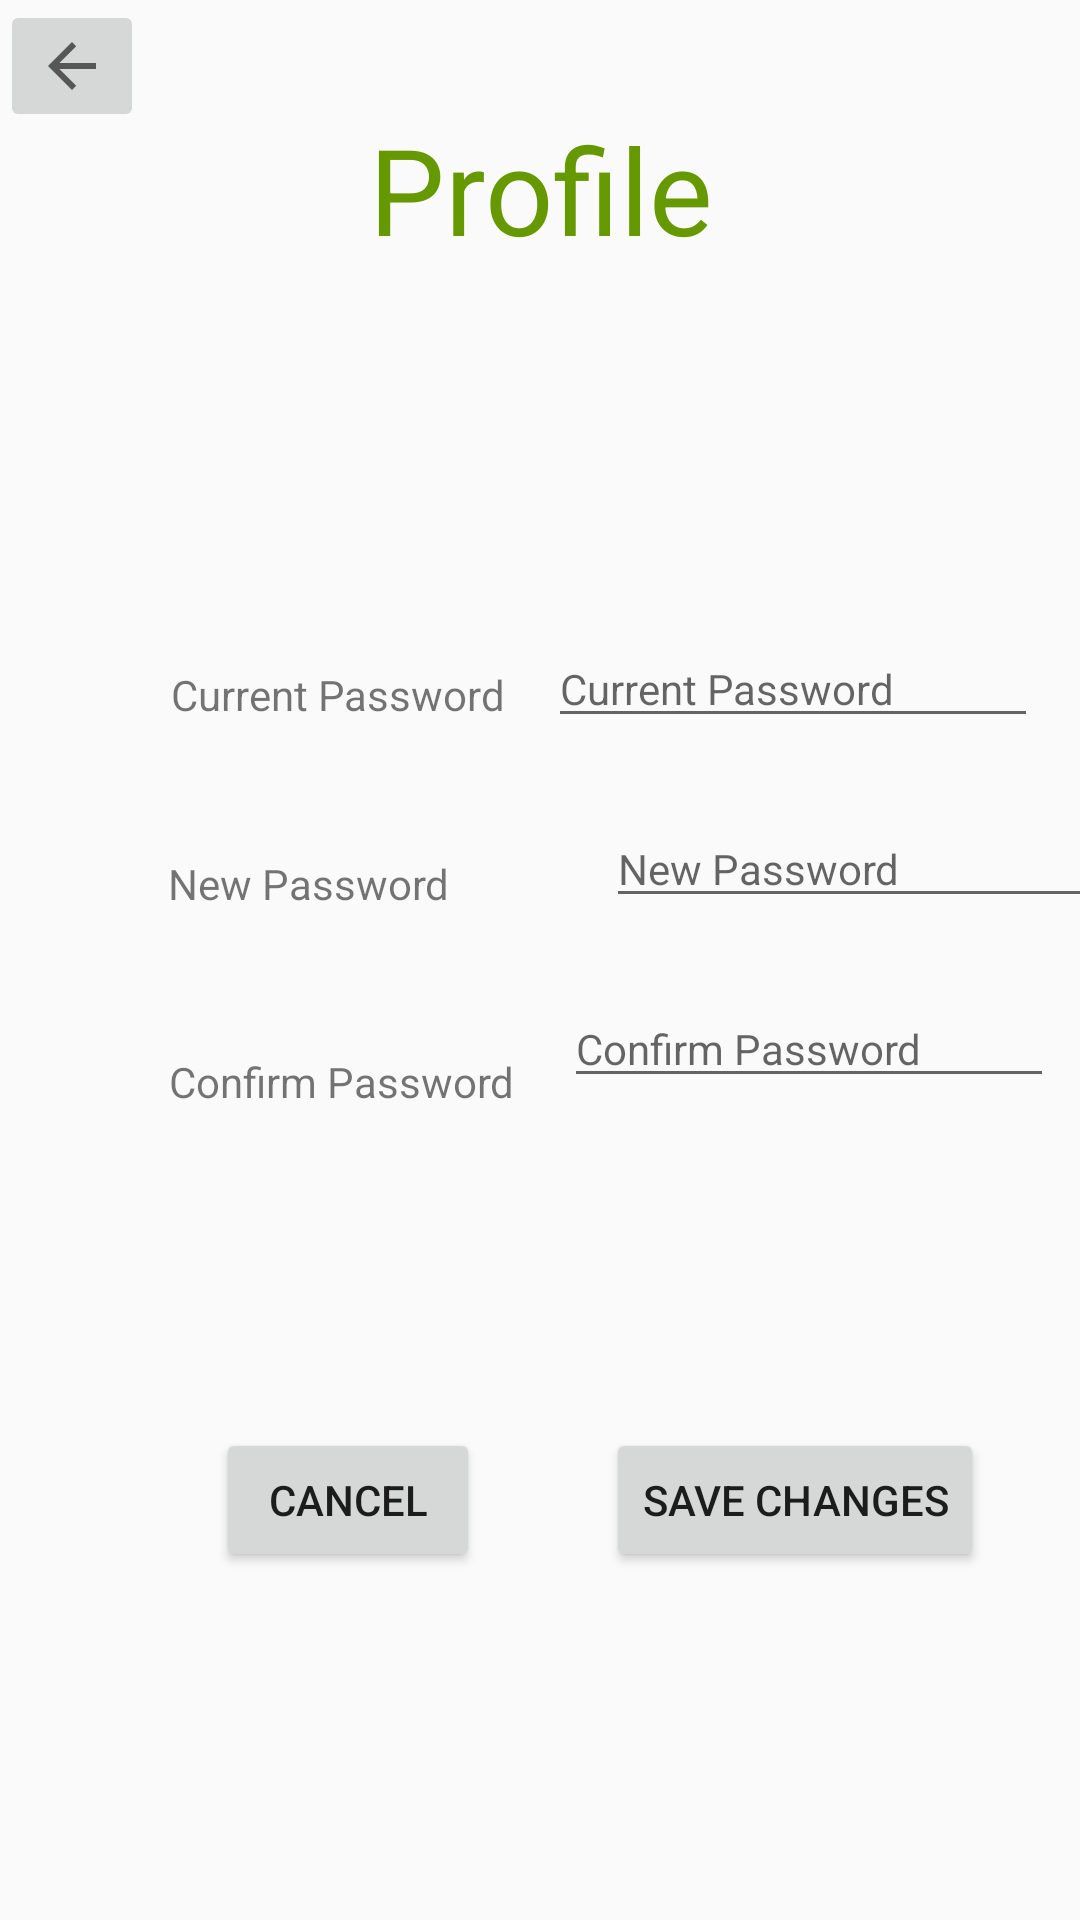

Produce the Android XML layout that renders to this screen, including the resource entries it uses.
<!-- AndroidManifest.xml: application theme Standard -->
<!-- res/layout/menu_profile_edit_password.xml -->
<?xml version="1.0" encoding="utf-8"?>
<android.support.constraint.ConstraintLayout
    xmlns:android="http://schemas.android.com/apk/res/android"
    xmlns:app="http://schemas.android.com/apk/res-auto"
    xmlns:tools="http://schemas.android.com/tools"
    android:layout_width="match_parent"
    android:layout_height="match_parent">

    <ImageButton
        android:id="@+id/backBtn13"
        android:layout_width="wrap_content"
        android:layout_height="wrap_content"
        android:src="?attr/homeAsUpIndicator"
        app:layout_constraintStart_toStartOf="parent"
        app:layout_constraintTop_toTopOf="parent"
        tools:ignore="ContentDescription" />

    <Button
        android:id="@+id/profileEditSave2"
        android:layout_width="wrap_content"
        android:layout_height="wrap_content"
        android:layout_marginEnd="32dp"
        android:layout_marginLeft="8dp"
        android:layout_marginRight="32dp"
        android:layout_marginStart="8dp"
        android:layout_marginTop="476dp"
        android:text="Save Changes"
        app:layout_constraintEnd_toEndOf="parent"
        app:layout_constraintHorizontal_bias="0.798"
        app:layout_constraintStart_toEndOf="@+id/profileEditCancel"
        app:layout_constraintTop_toTopOf="parent" />

    <Button
        android:id="@+id/profileEditCancel2"
        android:layout_width="wrap_content"
        android:layout_height="wrap_content"
        android:layout_marginLeft="72dp"
        android:layout_marginStart="72dp"
        android:layout_marginTop="476dp"
        android:text="Cancel"
        app:layout_constraintStart_toStartOf="parent"
        app:layout_constraintTop_toTopOf="parent" />

    <TextView
        android:id="@+id/textView13"
        tools:text="Profile"
        android:layout_width="181dp"
        android:layout_height="78dp"
        android:layout_marginEnd="8dp"
        android:layout_marginLeft="8dp"
        android:layout_marginRight="8dp"
        android:layout_marginStart="8dp"
        android:layout_marginTop="24dp"
        android:gravity="center"
        android:text="Profile"
        android:textColor="@android:color/holo_green_dark"
        android:textSize="40sp"
        app:layout_constraintEnd_toEndOf="parent"
        app:layout_constraintStart_toStartOf="parent"
        app:layout_constraintTop_toTopOf="parent" />

    <TextView
        android:id="@+id/textView14"
        android:layout_width="wrap_content"
        android:layout_height="wrap_content"
        android:layout_marginEnd="8dp"
        android:layout_marginLeft="8dp"
        android:layout_marginRight="8dp"
        android:layout_marginStart="8dp"
        android:layout_marginTop="120dp"
        android:text="Current Password"
        app:layout_constraintEnd_toEndOf="parent"
        app:layout_constraintHorizontal_bias="0.211"
        app:layout_constraintStart_toStartOf="parent"
        app:layout_constraintTop_toBottomOf="@+id/textView13" />

    <TextView
        android:id="@+id/textView15"
        android:layout_width="wrap_content"
        android:layout_height="wrap_content"
        android:layout_marginEnd="8dp"
        android:layout_marginLeft="8dp"
        android:layout_marginRight="8dp"
        android:layout_marginStart="8dp"
        android:layout_marginTop="44dp"
        android:text="Confirm Password"
        app:layout_constraintEnd_toEndOf="parent"
        app:layout_constraintHorizontal_bias="0.212"
        app:layout_constraintStart_toStartOf="parent"
        app:layout_constraintTop_toBottomOf="@+id/textView16" />

    <TextView
        android:id="@+id/textView16"
        android:layout_width="wrap_content"
        android:layout_height="22dp"
        android:layout_marginEnd="8dp"
        android:layout_marginLeft="8dp"
        android:layout_marginRight="8dp"
        android:layout_marginStart="8dp"
        android:layout_marginTop="44dp"
        android:text="New Password"
        app:layout_constraintEnd_toEndOf="parent"
        app:layout_constraintHorizontal_bias="0.192"
        app:layout_constraintStart_toStartOf="parent"
        app:layout_constraintTop_toBottomOf="@+id/textView14" />

    <EditText
        android:id="@+id/profileEditPassword"
        android:layout_width="wrap_content"
        android:layout_height="wrap_content"
        android:layout_marginEnd="8dp"
        android:layout_marginLeft="8dp"
        android:layout_marginRight="8dp"
        android:layout_marginStart="8dp"
        android:layout_marginTop="108dp"
        android:ems="10"
        android:hint="Current Password"
        android:inputType="textPassword"
        android:textSize="14sp"
        app:layout_constraintEnd_toEndOf="parent"
        app:layout_constraintStart_toEndOf="@+id/textView14"
        app:layout_constraintTop_toBottomOf="@+id/textView13" />

    <EditText
        android:id="@+id/profileNewPassword"
        android:layout_width="wrap_content"
        android:layout_height="wrap_content"
        android:layout_marginEnd="8dp"
        android:layout_marginLeft="52dp"
        android:layout_marginRight="8dp"
        android:layout_marginStart="52dp"
        android:layout_marginTop="24dp"
        android:ems="10"
        android:hint="New Password"
        android:inputType="textPassword"
        android:textSize="14sp"
        app:layout_constraintEnd_toEndOf="parent"
        app:layout_constraintHorizontal_bias="0.022"
        app:layout_constraintStart_toEndOf="@+id/textView16"
        app:layout_constraintTop_toBottomOf="@+id/profileEditPassword" />

    <EditText
        android:id="@+id/profileConfirmPassword"
        android:layout_width="wrap_content"
        android:layout_height="wrap_content"
        android:layout_marginEnd="8dp"
        android:layout_marginLeft="16dp"
        android:layout_marginRight="8dp"
        android:layout_marginStart="16dp"
        android:layout_marginTop="24dp"
        android:ems="10"
        android:hint="Confirm Password"
        android:inputType="textPassword"
        android:textSize="14sp"
        app:layout_constraintEnd_toEndOf="parent"
        app:layout_constraintHorizontal_bias="0.352"
        app:layout_constraintStart_toEndOf="@+id/textView15"
        app:layout_constraintTop_toBottomOf="@+id/profileNewPassword" />

</android.support.constraint.ConstraintLayout>
<!-- resources referenced by this layout -->
<resources>
  <style name="Standard" parent="Theme.AppCompat.Light.NoActionBar">
          
          <item name="colorPrimary">@color/colorPrimary</item>
          <item name="colorPrimaryDark">@color/colorPrimaryDark</item>
          <item name="colorAccent">@color/colorAccent</item>
          <item name="GradeCenterColor">@color/Grey</item>
          
          <item name="FloatButtonColor">@color/Grey</item>
          <item name="FloatImageColor">@color/colorAccent</item>
          <item name="ButtonOuterGlow">@color/colorAccent</item>
          
          <item name="LoggOutColorBackground">@color/Grey</item>
          <item name="LoggOutColorText">@color/White</item>
      </style>
  <color name="colorPrimary">#6f6f6f</color>
  <color name="colorPrimaryDark">#2f2f2f</color>
  <color name="colorAccent">#4ae7db</color>
  <color name="Grey">#6f6f6f</color>
  <color name="White">#ffffff</color>
</resources>
